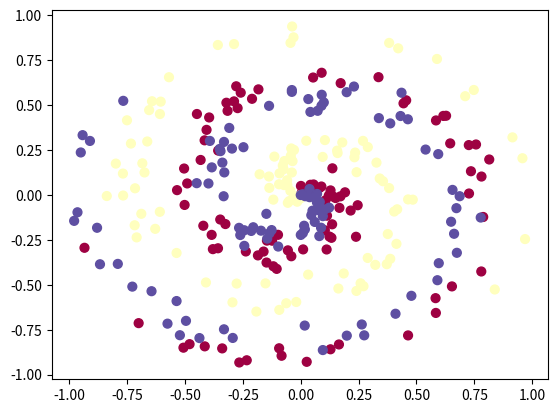

Generate this figure with matplotlib:
import numpy as np

np.random.seed(0)
inputs = [[1, 2, 3, 2.5],
            [2.0, 5.0, -1.0, 2.0],
            [-1.5, 2.7, 3.3, -0.8]]

def create_data(points, classes):
    X = np.zeros((points*classes, 2))
    y = np.zeros(points*classes, dtype='uint8')
    for class_number in range(classes):
        ix = range(points*class_number, points*(class_number+1))
        r = np.linspace(0.0, 1, points)
        t = np.linspace(class_number * 4, (class_number + 1) * 4, points) + np.random.randn(points)*0.2
        X[ix] = np.c_[r * np.sin(t * 2.5), r*np.cos(t*2.5)]
        y[ix] = class_number
    return X, y 

import matplotlib.pyplot as plt

print("here")
X, y = create_data(100,3)

plt.scatter(X[:,0], X[:,1], c=y, s=40, cmap=plt.cm.Spectral)
plt.show()


class Layer_Dense:
    def __init__(self, n_inputs, n_neurons):
        self.weights = 0.10 * np.random.randn(n_inputs, n_neurons)
        self.bias = np.zeros((1,n_neurons))

    def forward(self, inputs):
        self.output = np.dot(inputs, self.weights)

class Activation_ReLU:
    def forward(self, inputs):
        self.output = np.maximum(0,inputs)


layer1 = Layer_Dense(2,5)
activation1 = Activation_ReLU()
layer1.forward(X)
print(layer1.output)
activation1.forward(layer1.output)
print(activation1.output)
# layer2 = Layer_Dense(5,2)

# layer1.forward(inputs)
# print(layer1.output.shape)
# layer2.forward(layer1.output)
# print(layer2.weights.shape)
# print(layer2.output)